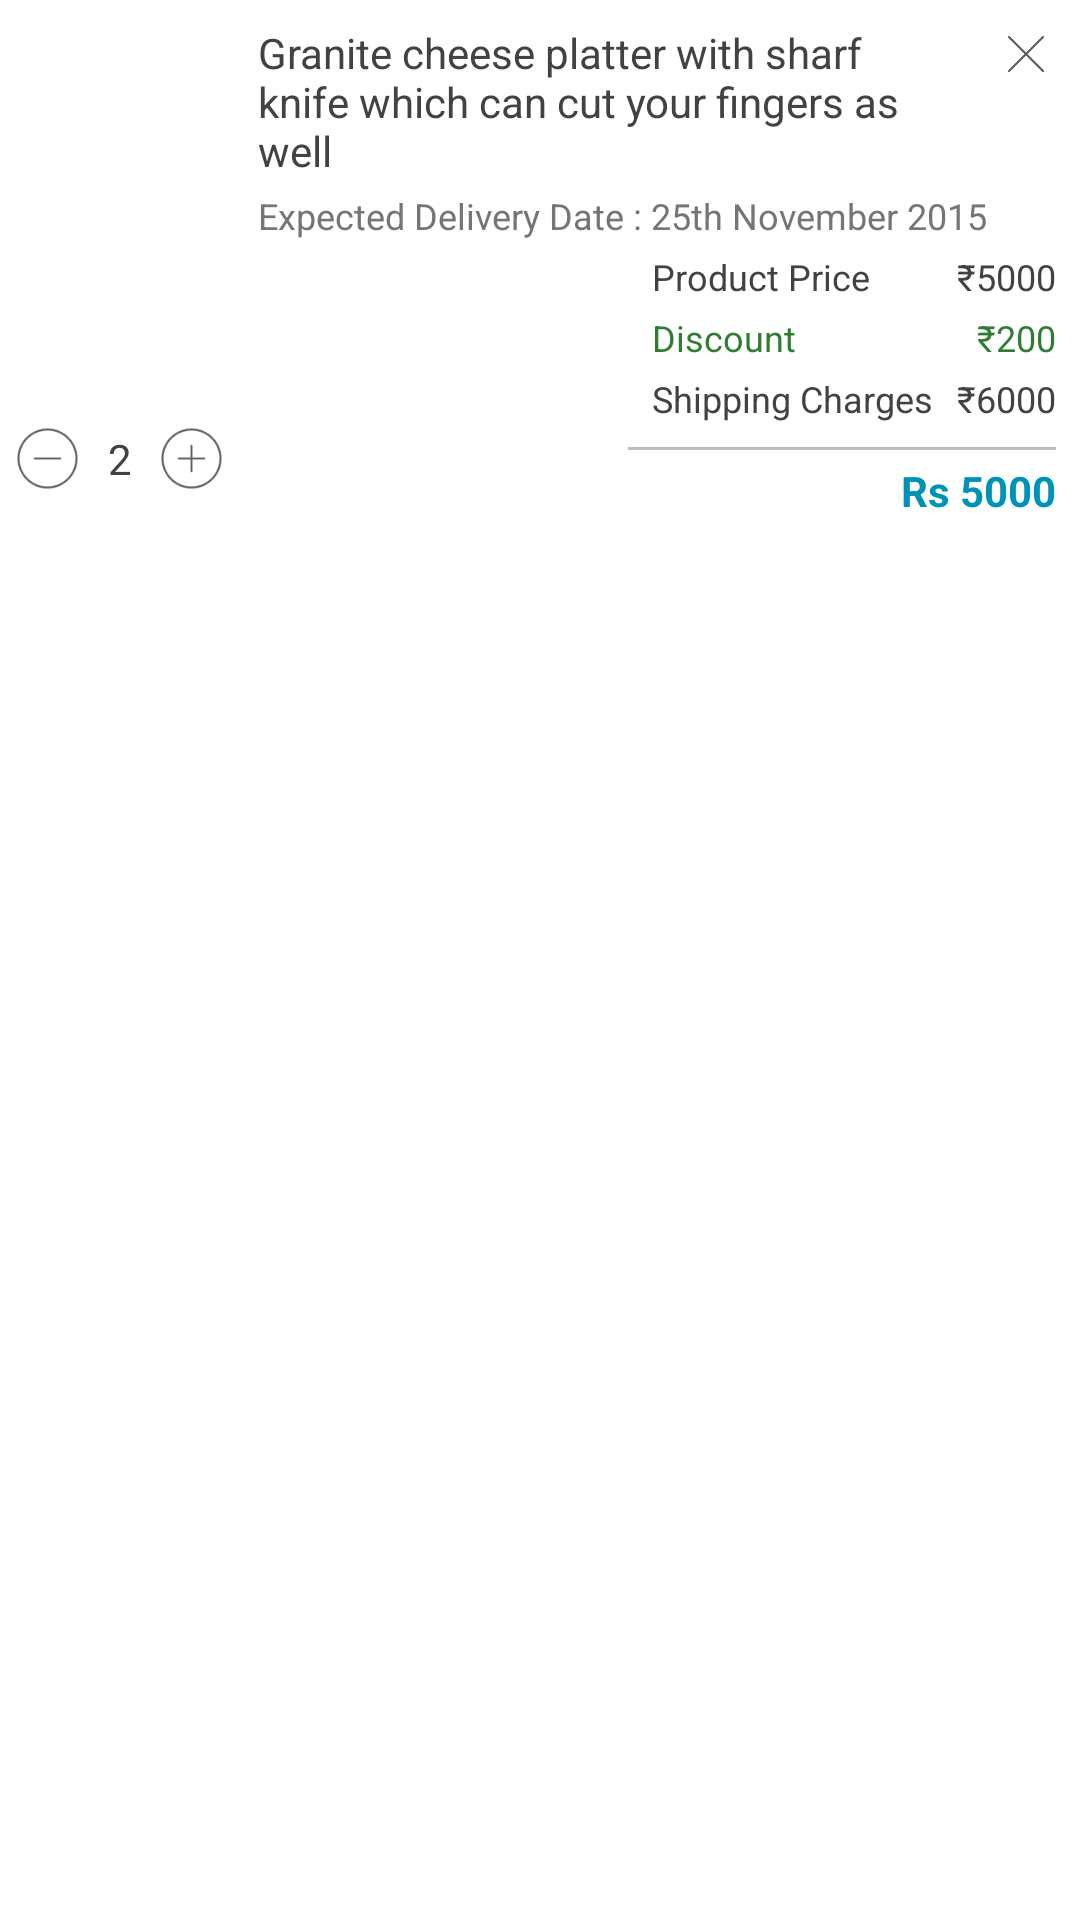

The Android layout XML behind this screen, and the referenced resources:
<!-- AndroidManifest.xml: fallback theme Theme.MaterialComponents.DayNight.NoActionBar -->
<!-- res/layout/z_cart_list_item_layout.xml -->
<?xml version="1.0" encoding="utf-8"?>
<LinearLayout xmlns:android="http://schemas.android.com/apk/res/android"
    android:layout_width="match_parent"
    android:layout_height="wrap_content"
    android:layout_marginLeft="@dimen/z_margin_supermini"
    android:layout_marginRight="@dimen/z_margin_supermini"
    android:layout_marginTop="@dimen/z_margin_mini"
    android:background="@drawable/ic_cart_bg_shadow"
    android:orientation="vertical">

    <FrameLayout
        android:layout_width="match_parent"
        android:layout_height="wrap_content"
        android:clickable="true"
        android:foreground="?attr/selectableItemBackground">


        <LinearLayout
            android:layout_width="match_parent"
            android:layout_height="wrap_content"
            android:orientation="horizontal">

            <LinearLayout
                android:layout_width="wrap_content"
                android:layout_height="match_parent"
                android:orientation="vertical"
                android:paddingBottom="@dimen/z_margin_small"
                android:paddingTop="@dimen/z_margin_small">

                <ImageView
                    android:layout_width="@dimen/z_cart_image_height"
                    android:layout_height="wrap_content"
                    android:layout_marginLeft="@dimen/z_margin_small"
                    android:adjustViewBounds="true"
                    android:src="@drawable/sample_cushion" />

                <LinearLayout
                    android:layout_width="match_parent"
                    android:layout_height="0dp"
                    android:layout_marginLeft="@dimen/z_margin_supermini"
                    android:layout_weight="1"
                    android:gravity="bottom">

                    <LinearLayout
                        android:layout_width="wrap_content"
                        android:layout_height="wrap_content"
                        android:gravity="center">

                        <LinearLayout
                            android:layout_width="40dp"
                            android:layout_height="40dp"
                            android:background="?attr/selectableItemBackground"
                            android:clickable="true"
                            android:gravity="center">

                            <ImageView
                                android:layout_width="25dp"
                                android:layout_height="25dp"
                                android:src="@drawable/ic_minus_button" />
                        </LinearLayout>

                        <TextView
                            android:layout_width="wrap_content"
                            android:layout_height="wrap_content"
                            android:text="2"
                            android:textColor="@color/z_text_color_dark" />

                        <LinearLayout
                            android:layout_width="40dp"
                            android:layout_height="40dp"
                            android:background="?attr/selectableItemBackground"
                            android:clickable="true"
                            android:gravity="center">

                            <ImageView
                                android:layout_width="25dp"
                                android:layout_height="25dp"
                                android:src="@drawable/ic_add_button" />
                        </LinearLayout>
                    </LinearLayout>
                </LinearLayout>
            </LinearLayout>

            <LinearLayout
                android:layout_width="0dp"
                android:layout_height="wrap_content"
                android:layout_weight="1"
                android:orientation="vertical">

                <LinearLayout
                    android:layout_width="match_parent"
                    android:layout_height="wrap_content"
                    android:orientation="horizontal">

                    <TextView
                        android:layout_width="0dp"
                        android:layout_height="wrap_content"
                        android:layout_weight="1"
                        android:paddingLeft="@dimen/z_margin_small"
                        android:paddingRight="@dimen/z_margin_small"
                        android:paddingTop="@dimen/z_margin_small"
                        android:text="Granite cheese platter with sharf knife which can cut your fingers as well"
                        android:textColor="@color/z_text_color_dark"
                        android:textSize="@dimen/z_font_small" />

                    <LinearLayout
                        android:layout_width="wrap_content"
                        android:layout_height="wrap_content"
                        android:background="?attr/selectableItemBackground"
                        android:clickable="true"
                        android:padding="@dimen/z_margin_medium">

                        <ImageView
                            android:layout_width="@dimen/z_margin_medium"
                            android:layout_height="@dimen/z_margin_medium"
                            android:src="@drawable/ic_cross_button" />
                    </LinearLayout>
                </LinearLayout>

                <LinearLayout
                    android:layout_width="match_parent"
                    android:layout_height="wrap_content"
                    android:orientation="vertical"
                    android:paddingBottom="@dimen/z_margin_small"
                    android:paddingLeft="@dimen/z_margin_small"
                    android:paddingRight="@dimen/z_margin_small">

                    <TextView
                        android:layout_width="match_parent"
                        android:layout_height="wrap_content"
                        android:layout_marginTop="@dimen/z_margin_mini"
                        android:text="Expected Delivery Date : 25th November 2015"
                        android:textColor="@color/z_text_color_medium_dark"
                        android:textSize="@dimen/z_font_mini" />

                    <LinearLayout
                        android:layout_width="wrap_content"
                        android:layout_height="wrap_content"
                        android:layout_gravity="right"
                        android:layout_marginTop="@dimen/z_margin_mini"
                        android:orientation="vertical">

                        <LinearLayout
                            android:layout_width="wrap_content"
                            android:layout_height="wrap_content"
                            android:layout_gravity="right"
                            android:orientation="horizontal">

                            <LinearLayout
                                android:layout_width="wrap_content"
                                android:layout_height="wrap_content"
                                android:layout_marginLeft="@dimen/z_margin_small"
                                android:orientation="vertical">

                                <TextView
                                    android:layout_width="wrap_content"
                                    android:layout_height="wrap_content"
                                    android:text="Product Price"
                                    android:textColor="@color/z_text_color_dark"
                                    android:textSize="@dimen/z_font_mini" />

                                <TextView
                                    android:layout_width="wrap_content"
                                    android:layout_height="wrap_content"
                                    android:layout_marginTop="@dimen/z_margin_mini"
                                    android:text="Discount"
                                    android:textColor="@color/z_green_color_primary"
                                    android:textSize="@dimen/z_font_mini" />

                                <TextView
                                    android:layout_width="wrap_content"
                                    android:layout_height="wrap_content"
                                    android:layout_marginTop="@dimen/z_margin_mini"
                                    android:text="Shipping Charges"
                                    android:textColor="@color/z_text_color_dark"
                                    android:textSize="@dimen/z_font_mini" />
                            </LinearLayout>

                            <LinearLayout
                                android:layout_width="wrap_content"
                                android:layout_height="wrap_content"
                                android:layout_marginLeft="@dimen/z_margin_small"
                                android:gravity="right"
                                android:orientation="vertical">

                                <TextView
                                    android:layout_width="wrap_content"
                                    android:layout_height="wrap_content"
                                    android:text="₹5000"
                                    android:textColor="@color/z_text_color_dark"
                                    android:textSize="@dimen/z_font_mini" />

                                <TextView
                                    android:layout_width="wrap_content"
                                    android:layout_height="wrap_content"
                                    android:layout_marginTop="@dimen/z_margin_mini"
                                    android:text="₹200"
                                    android:textColor="@color/z_green_color_primary"
                                    android:textSize="@dimen/z_font_mini" />

                                <TextView
                                    android:layout_width="wrap_content"
                                    android:layout_height="wrap_content"
                                    android:layout_marginTop="@dimen/z_margin_mini"
                                    android:text="₹6000"
                                    android:textColor="@color/z_text_color_dark"
                                    android:textSize="@dimen/z_font_mini" />
                            </LinearLayout>
                        </LinearLayout>

                        <View
                            android:layout_width="match_parent"
                            android:layout_height="1dp"
                            android:layout_marginTop="@dimen/z_margin_small"
                            android:background="@color/z_grey_shade_5" />

                        <TextView
                            android:layout_width="match_parent"
                            android:layout_height="wrap_content"
                            android:layout_marginTop="@dimen/z_margin_mini"
                            android:gravity="right"
                            android:text="Rs 5000"
                            android:textColor="@color/z_blue_color"
                            android:textSize="@dimen/z_font_small"
                            android:textStyle="bold" />
                    </LinearLayout>

                </LinearLayout>
            </LinearLayout>
        </LinearLayout>

    </FrameLayout>

</LinearLayout>
<!-- resources referenced by this layout -->
<resources>
  <color name="z_blue_color">#0093b8</color>
  <color name="z_green_color_primary">#2e7d32</color>
  <color name="z_grey_shade_5">#bdbdbd</color>
  <color name="z_text_color_dark">@color/z_grey_shade_9</color>
  <color name="z_text_color_medium_dark">@color/z_grey_shade_7</color>
  <dimen name="z_cart_image_height">70dp</dimen>
  <dimen name="z_font_mini">12sp</dimen>
  <dimen name="z_font_small">14sp</dimen>
  <dimen name="z_margin_medium">12dp</dimen>
  <dimen name="z_margin_mini">4dp</dimen>
  <dimen name="z_margin_small">8dp</dimen>
  <dimen name="z_margin_supermini">2dp</dimen>
  <!-- drawable ic_add_button: png bitmap (drawable-xxhdpi, 3097 bytes) -->
  <!-- drawable ic_cross_button: png bitmap (drawable-xxhdpi, 2014 bytes) -->
  <!-- drawable ic_minus_button: png bitmap (drawable-xxhdpi, 3037 bytes) -->
  <color name="z_grey_shade_9">#424242</color>
  <color name="z_grey_shade_7">#757575</color>
</resources>
